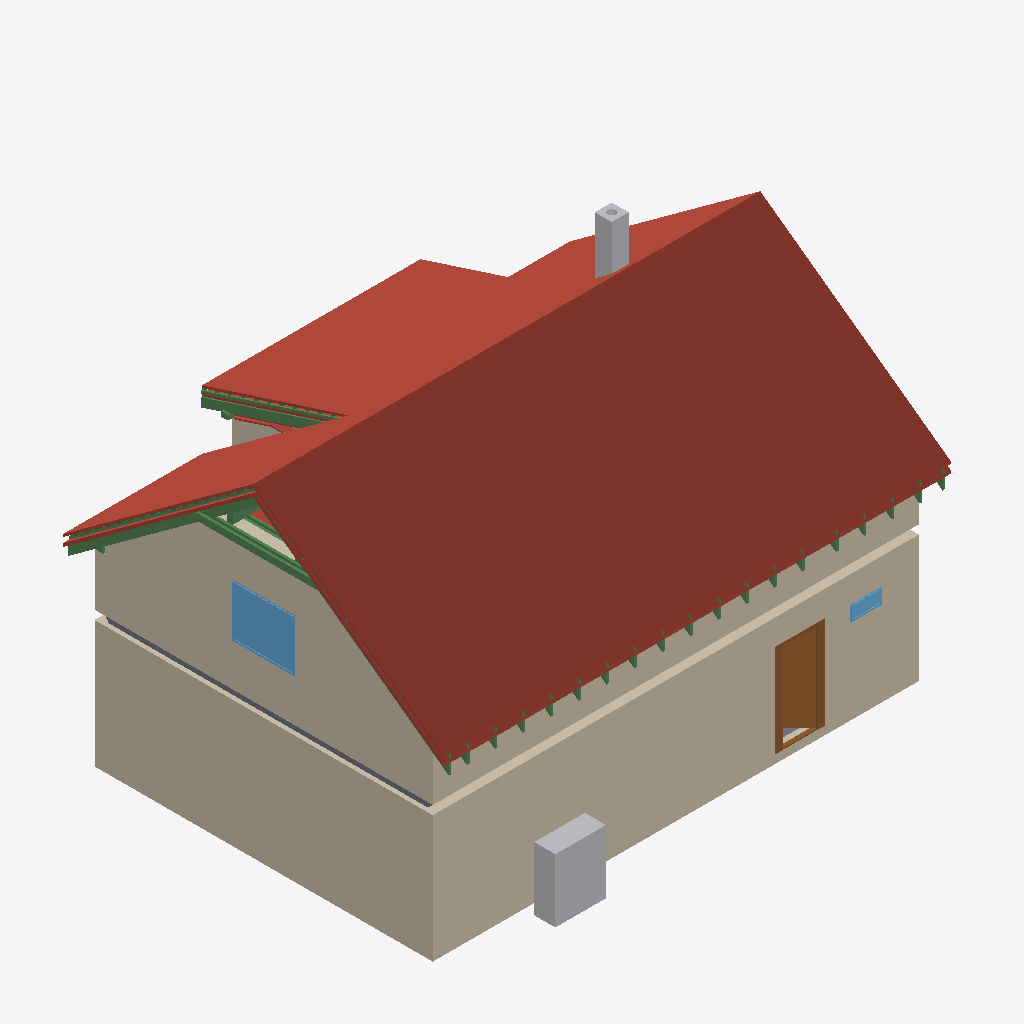
Isometric view of an IFC building model (IFC-SPF (STEP), schema IFC4, length unit metre), seen from the south-west, elements coloured by IFC class: 30 beams (green), 21 roofs (red-brown), 7 walls (beige), 2 other elements (light grey), 2 windows (light blue), 2 slabs (grey), 1 door (brown).
Extent 12.0 m × 9.2 m × 8.8 m (x, y, z). Storeys (12): Ground floor at 0.00 m; Upper floor at 3.21 m; Roof - -1: 40 mm thermal insulation at 3.21 m; Roof - -2: Vapour barrier at 3.21 m; Roof - -3: Gypsum plasterboard at 3.21 m; Roof - 0: Rafters at 3.21 m; Roof - 0a: Collar ties at 3.21 m; Roof - +1: Wood fiberboard at 3.21 m; Roof - +2: Underlay at 3.21 m; Roof - +3: Counter-battens at 3.21 m; Roof - +4: Tile battens at 3.21 m; Roof - +5: Tiles at 3.21 m. Elements (354): 239 IfcBeam, 56 IfcSlab, 21 IfcWall, 16 IfcFurniture, 9 IfcDoor, 7 IfcWindow, 3 IfcSanitaryTerminal, 2 IfcStair, 1 IfcChimney.

HEADER;
FILE_DESCRIPTION(('ViewDefinition[DesignTransferView]'),'2;1');
FILE_NAME('/dev/null','2026-08-26T05:52:21+02:00',(''),(''),'IfcOpenShell 0.8.5','IfcOpenShell 0.8.5','Nobody');
FILE_SCHEMA(('IFC4'));
ENDSEC;
DATA;
#1=IFCPROJECT('200_Ch5GTB_wQrvOfmSCbE',$,'My house',$,$,$,$,(#10,#15),#5);
#19=IFCSITE('2ScPNcDUr6x974sS63o$6F',$,'Site',$,$,#27,$,$,$,$,$,$,$,$);
#20=IFCBUILDING('3a1Ze2ndXBLx0py$YB29uy',$,'My house',$,$,#32,$,$,$,$,$,$);
#33=IFCBUILDINGSTOREY('0y9ktoXO528x7GHdohhI62',$,'Ground floor',$,$,#39,$,$,$,0.0);
#40=IFCBUILDINGSTOREY('0oUK_mHyr0s9AdAVdLUMx6',$,'Upper floor',$,$,#45,$,$,$,3.21);
#13864=IFCBUILDINGSTOREY('0JLMKvuTL05ORsBQkhfV4J',$,'Roof - -1: 40 mm thermal insulation','Visibility container for Thermal insulation 40 mm','ROOF_LAYER',#13869,$,$,$,3.21);
#13870=IFCBUILDINGSTOREY('1dltuJocn01BrxWbAWXJ1R',$,'Roof - -2: Vapour barrier','Visibility container for Vapour barrier','ROOF_LAYER',#13875,$,$,$,3.21);
#13876=IFCBUILDINGSTOREY('1Qa7zNHNr7U9RqhGEMz4YH',$,'Roof - -3: Gypsum plasterboard','Visibility container for Gypsum plasterboard','ROOF_LAYER',#13881,$,$,$,3.21);
#13882=IFCBUILDINGSTOREY('1AI2T5eiP0cgGwJqxSLz8A',$,'Roof - 0: Rafters','Visibility container for Rafters','ROOF_LAYER',#13887,$,$,$,3.21);
#13888=IFCBUILDINGSTOREY('06juSv98r6TOLxmysH9RRZ',$,'Roof - 0a: Collar ties','Visibility container for Collar ties','ROOF_LAYER',#13893,$,$,$,3.21);
#13894=IFCBUILDINGSTOREY('2qsOYCCzj0WP2TcLn$5efh',$,'Roof - +1: Wood fiberboard','Visibility container for Wood fiberboard','ROOF_LAYER',#13899,$,$,$,3.21);
#13900=IFCBUILDINGSTOREY('2wXExtX9rEvQJtAUMDBNjP',$,'Roof - +2: Underlay','Visibility container for Roofing underlay','ROOF_LAYER',#13905,$,$,$,3.21);
#13906=IFCBUILDINGSTOREY('0Vbx5rzcf7zxW4j_k2wywf',$,'Roof - +3: Counter-battens','Visibility container for Counter-battens','ROOF_LAYER',#13911,$,$,$,3.21);
#13912=IFCBUILDINGSTOREY('0PptYQQN922PlNF5B6vIfU',$,'Roof - +4: Tile battens','Visibility container for Tile battens','ROOF_LAYER',#13917,$,$,$,3.21);
#13918=IFCBUILDINGSTOREY('0lrB4hmAj3yQBJxSA6Qhbl',$,'Roof - +5: Tiles','Visibility container for Roof tiles','ROOF_LAYER',#13923,$,$,$,3.21);
#14623=IFCSLAB('19Af_TIsb9WOaMEy7IX6Pl',$,'Street middle roof tiles',$,$,#14667,#14653,$,.ROOF.);
#97=IFCWALL('30xWuGKlz4EwKl9OgiFPYO',$,'Wall 1',$,$,#107,#118,$,$);
#14977=IFCSLAB('2pzWsih7v9RvT1WkRlcEsL',$,'Street right roof tiles',$,$,#15021,#15007,$,.ROOF.);
#14263=IFCSLAB('0dl$adbi51U9803qnqHokH',$,'Street left roof tiles',$,$,#14313,#14293,$,.ROOF.);
#173=IFCWALL('0qxi_Lyej0HR1MYgnX3bJq',$,'Wall 4',$,$,#182,#193,$,$);
#12144=IFCWALL('3LBWfqiub1bO2hDb0XwEwa',$,'Wall 4',$,$,#12153,#12188,$,$);
#16174=IFCSLAB('0Yt_uyj8937hk4wPfxzFum',$,'Dormer roof tiles',$,$,#16218,#16204,$,.ROOF.);
#12094=IFCWALL('0rtrsgq$fE6x5XC4p$op8x',$,'Wall 2',$,$,#12103,#12114,$,$);
#15331=IFCSLAB('05$adt9mn6WggGuGLSfSqc',$,'Garden left roof tiles',$,$,#15375,#15361,$,.ROOF.);
#1215=IFCFURNITURE('3m23Sj5NXFLRcEWlVK0_2x',$,'TČ',$,'TČ',#1220,#1227,$,.USERDEFINED.);
#15685=IFCSLAB('0Sk1hyDuP3nwR1lp2q5jgu',$,'Garden right roof tiles',$,$,#15729,#15715,$,.ROOF.);
#501=IFCDOOR('1DW4_R3SP99OCHGax76rPW',$,'Door 1',$,$,#622,#511,$,2.175,0.9,.DOOR.,.SINGLE_SWING_RIGHT.,$);
#13735=IFCWINDOW('1AtE_wPjTCduFlwx71sQS3',$,'Window 3',$,$,#13812,#13736,$,1.25,1.5,.WINDOW.,.SINGLE_PANEL.,$);
#15820=IFCSLAB('03eVAdMOvE8RvN60l9M0bf',$,'Garden above dormer roof tiles',$,$,#15864,#15850,$,.ROOF.);
#2459=IFCCHIMNEY('1MzoZdlPDFYxvE3HDPPKIm',$,'Main chimney',$,$,#2464,#2479,$,.NOTDEFINED.);
#14212=IFCSLAB('0S5$gzUcv4lOiWxCcwtHJ2',$,'Street left roofing underlay',$,$,#14262,#14242,$,.ROOF.);
#21677=IFCBEAM('0bgISkyWz6XRaLhxotXD0b',$,'Rafter 1',$,'RAFTER',#21723,#21708,$,.USERDEFINED.);
#3475=IFCSLAB('34fxFMemb91wKinFIH9cjk',$,'Ceiling 1',$,$,#3481,#3485,$,.FLOOR.);
#21498=IFCBEAM('1r66CFdwfAevcLGug6T8SS',$,'Collar tie 1 left',$,$,#21539,#21529,$,.BEAM.);
#14578=IFCSLAB('072JO9ykbEzu79cbhp_LRw',$,'Street middle roofing underlay',$,$,#14622,#14608,$,.ROOF.);
#23121=IFCBEAM('1bWGY6_KH7A9y$m4wgSFh7',$,'Rafter 1',$,'RAFTER',#23167,#23152,$,.USERDEFINED.);
#14161=IFCSLAB('2RP5iMGgb5GwwxEpB$$a9_',$,'Street left wood fiberboard',$,$,#14211,#14191,$,.ROOF.);
#14932=IFCSLAB('1WNEn$C81BifnNwrZsJp8j',$,'Street right roofing underlay',$,$,#14976,#14962,$,.ROOF.);
#14533=IFCSLAB('1HVJ1BnWzBNQefqlFBZ3zb',$,'Street middle wood fiberboard',$,$,#14577,#14563,$,.ROOF.);
#12265=IFCWALL('1BnT_a5Cf8GRXpv$LsVUde',$,'Wall 5',$,$,#12274,#12309,$,$);
#15241=IFCSLAB('2VfULkSGz4WxkvdBhGl8XL',$,'Garden left wood fiberboard',$,$,#15285,#15271,$,.ROOF.);
#665=IFCWINDOW('1c$p8INxbAiep4_TTcUNWR',$,'Window 1',$,$,#742,#666,$,0.375,0.75,.WINDOW.,.SINGLE_PANEL.,$);
#23168=IFCBEAM('1obuxLL7P3wPY1ljqUh241',$,'Dormer counter-batten 7',$,$,#23214,#23199,$,.BEAM.);
#14887=IFCSLAB('1BokvaPBX7IPX0LTIKVo9k',$,'Street right wood fiberboard',$,$,#14931,#14917,$,.ROOF.);
#21540=IFCBEAM('0845fRnkH80e7PhHS0LRye',$,'Collar tie 1 right',$,$,#21580,#21571,$,.BEAM.);
#21724=IFCBEAM('2DkKsXFYv7L8DZ2sc2OwU3',$,'Garden counter-batten 1',$,$,#21770,#21755,$,.BEAM.);
#15286=IFCSLAB('2JhQ6zH8nErwtoSeSPNI5r',$,'Garden left roofing underlay',$,$,#15330,#15316,$,.ROOF.);
#16084=IFCSLAB('0BLpHoqF10G8FVJFcmO2wr',$,'Dormer wood fiberboard',$,$,#16128,#16114,$,.ROOF.);
#13076=IFCBEAM('3IayB7upz1X92Rfe533lxO',$,'Beam',$,$,#13081,#13090,$,.BEAM.);
#21581=IFCBEAM('2fwEP4769EoQ1F8ft4Noje',$,'Rafter 1',$,'RAFTER',#21628,#21612,$,.USERDEFINED.);
#21812=IFCBEAM('02jJ0y2xD7FxYsGj6xmA41',$,'Collar tie 2 right',$,$,#21852,#21843,$,.BEAM.);
#16011=IFCSLAB('3yC2bCS8zBq98dZY_jAXHK',$,'Dormer gypsum plasterboard',$,$,#16083,#16069,$,.ROOF.);
#16219=IFCSLAB('24lcBfu1n4BPlvR5FIDlgR',$,'Flat ceiling left 40 mm thermal insulation',$,$,#16277,#16263,$,.ROOF.);
#16129=IFCSLAB('09gGNgcPHDBPYLZB9symCr',$,'Dormer roofing underlay',$,$,#16173,#16159,$,.ROOF.);
#16514=IFCSLAB('29nMAQyxL3nQQwF5ga5QmK',$,'Flat ceiling middle gypsum plasterboard',$,$,#16572,#16558,$,.ROOF.);
#21771=IFCBEAM('30YEMHeVP8Fe2nmrlZaY7d',$,'Collar tie 2 left',$,$,#21811,#21802,$,.BEAM.);
#13152=IFCBEAM('1433$HqTj1hgspvHgBekIe',$,'Beam',$,$,#13157,#13166,$,.BEAM.);
#71=IFCSLAB('1JdP5vC1H9TwBYV593zj6u',$,'Ground-floor build-up',$,$,#77,#84,$,.FLOOR.);
#26209=IFCBEAM('33mQBVxw9D8xtXL7SPBDXB',$,'Rafter 1',$,'RAFTER',#26255,#26240,$,.USERDEFINED.);
#21853=IFCBEAM('1Gxbxjh0v4LRbfdcGxrbF3',$,'Rafter 1',$,'RAFTER',#21899,#21884,$,.USERDEFINED.);
#24389=IFCBEAM('2cr06f19XBxhsCch9Y2Qs3',$,'Rafter 1',$,'RAFTER',#24435,#24420,$,.USERDEFINED.);
#25939=IFCBEAM('2x3zSQaTX7bvyP6Cs2Go01',$,'Rafter 1',$,'RAFTER',#25985,#25970,$,.USERDEFINED.);
#25575=IFCBEAM('3n7MpwdZXCH9j7AJMwlCer',$,'Rafter 1',$,'RAFTER',#25621,#25606,$,.USERDEFINED.);
#15865=IFCSLAB('2I76GdmQz5qO2gy5TWeCGn',$,'Dormer 40 mm thermal insulation',$,$,#15937,#15923,$,.ROOF.);
#24025=IFCBEAM('0L4wFX9Fn7FOPDAm5_86BG',$,'Rafter 1',$,'RAFTER',#24071,#24056,$,.USERDEFINED.);
#25211=IFCBEAM('2j5Y5mU056rB_QwVlSLy$r',$,'Rafter 1',$,'RAFTER',#25257,#25242,$,.USERDEFINED.);
#23297=IFCBEAM('05RIhkOxj4bh7kT6T4TZqp',$,'Rafter 1',$,'RAFTER',#23343,#23328,$,.USERDEFINED.);
#23661=IFCBEAM('3yfRFP2VT4V8K9Mj_kC1Qs',$,'Rafter 1',$,'RAFTER',#23707,#23692,$,.USERDEFINED.);
#22933=IFCBEAM('30JElfizvDl8$ievl2rC2z',$,'Rafter 1',$,'RAFTER',#22979,#22964,$,.USERDEFINED.);
#24847=IFCBEAM('15pH1mIOn6ogY5s4ljh39e',$,'Rafter 1',$,'RAFTER',#24893,#24878,$,.USERDEFINED.);
#27289=IFCBEAM('0gtRmt3DrAEPNdZ_PRoh01',$,'Rafter 1',$,'RAFTER',#27335,#27320,$,.USERDEFINED.);
#22663=IFCBEAM('3niQReUPv6NhDNOcDO77di',$,'Rafter 1',$,'RAFTER',#22709,#22694,$,.USERDEFINED.);
#22393=IFCBEAM('3x2C0C6_XADfmdnUWjcjpm',$,'Rafter 1',$,'RAFTER',#22439,#22424,$,.USERDEFINED.);
#26479=IFCBEAM('1JMp4YNc53HBk11KeO9CSB',$,'Rafter 1',$,'RAFTER',#26525,#26510,$,.USERDEFINED.);
#27019=IFCBEAM('0SQTAqU0LDQ92UONX$WURH',$,'Rafter 1',$,'RAFTER',#27065,#27050,$,.USERDEFINED.);
#22123=IFCBEAM('0bMEwoxpX9TOGvnN$GpqNC',$,'Rafter 1',$,'RAFTER',#22169,#22154,$,.USERDEFINED.);
#26749=IFCBEAM('2B1nnTkTvCzfnaOeYMkX5y',$,'Rafter 1',$,'RAFTER',#26795,#26780,$,.USERDEFINED.);
#123=IFCWALL('28gOHdOoLFeg5iDgyBpd3H',$,'Wall 2',$,$,#132,#143,$,$);
#13114=IFCBEAM('3Yc$ihHmbFb93w69GbJtYD',$,'Beam',$,$,#13119,#13128,$,.BEAM.);
#148=IFCWALL('1WxWzoK_n9GAgKIu0n2Wl$',$,'Wall 3',$,$,#157,#168,$,$);
ENDSEC;
